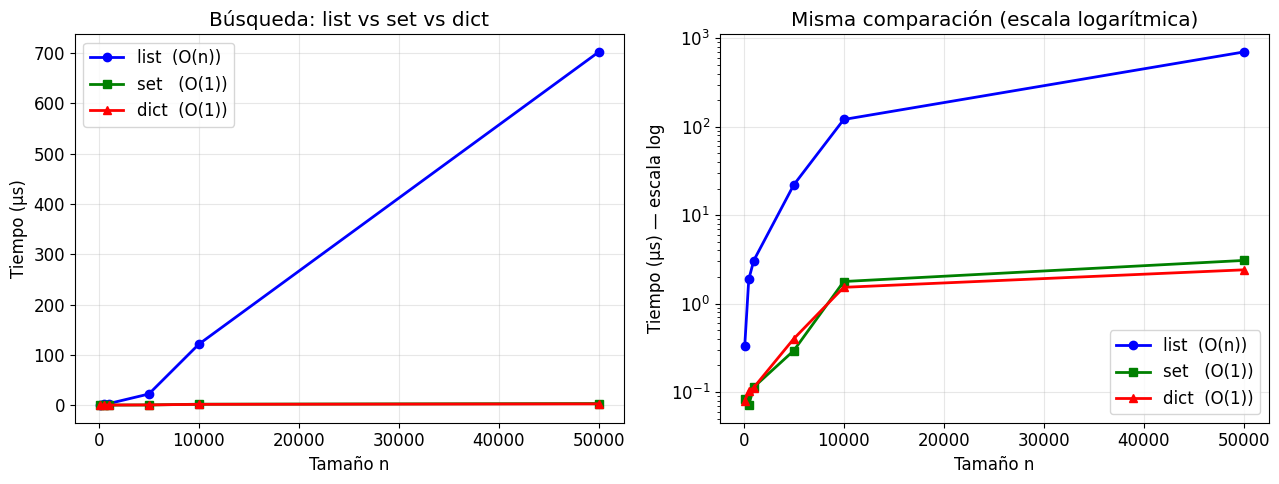

Write the Python code that produced this figure.
import sys
import copy
import time
import unittest
import matplotlib.pyplot as plt

plt.style.use('default')
plt.rcParams['figure.figsize'] = (10, 5)
plt.rcParams['font.size'] = 12

print(f"Python {sys.version}")
print("Entorno configurado ✅")

# ── Identidad, tipo y valor ──────────────────────────────────────────────────
x = 42
print(f"valor:     {x}")
print(f"tipo:      {type(x)}")
print(f"identidad: {id(x)}")

# is vs ==
a = [1, 2, 3]
b = [1, 2, 3]   # mismo VALOR, diferente objeto
c = a            # mismo OBJETO (alias)

print("\n--- is vs == ---")
print(f"a == b → {a == b}   (mismo valor)")
print(f"a is b → {a is b}   (¿mismo objeto?)")
print(f"a is c → {a is c}   (c es alias de a)")
print(f"id(a)={id(a)}, id(b)={id(b)}, id(c)={id(c)}")

# ── Mutabilidad ───────────────────────────────────────────────────────────────
print("\n--- Mutabilidad ---")
# list es MUTABLE: cambia su valor sin cambiar su identidad
lista = [10, 20, 30]
id_antes = id(lista)
lista.append(40)
print(f"list  mutable:   id antes={id_antes}, id después={id(lista)}, igual={id_antes == id(lista)}")

# tuple es INMUTABLE: no se puede modificar
tupla = (10, 20, 30)
id_antes = id(tupla)
# tupla.append(40)  → AttributeError
tupla = tupla + (40,)  # crea un NUEVO objeto
print(f"tuple inmutable: id antes={id_antes}, id después={id(tupla)}, igual={id_antes == id(tupla)}")

# str también es INMUTABLE
s = "hola"
id_antes = id(s)
s += " mundo"   # s apunta a un NUEVO objeto
print(f"str   inmutable: id antes={id_antes}, id después={id(s)}, igual={id_antes == id(s)}")

# ── Números ───────────────────────────────────────────────────────────────────
print("=== Tipos Numéricos ===")
print(f"int:     {42 + 7}   {type(42)}")
print(f"float:   {3.14 * 2:.4f}   {type(3.14)}")
print(f"bool:    {True and False}   {type(True)} (bool es subclase de int)")
print(f"int//float: {7 // 2} (división entera)  {7 % 2} (módulo)  {2**10} (potencia)")

# ── str ───────────────────────────────────────────────────────────────────────
print("\n=== str — secuencia inmutable de caracteres ===")
s = "Estructuras de Datos"
print(f"len: {len(s)}")             # O(1) — almacenado
print(f"[0]: {s[0]}")              # O(1) — acceso por índice
print(f"[-1]: {s[-1]}")            # O(1) — índice negativo
print(f"[0:12]: {s[0:12]}")        # O(k) — slice de largo k
print(f"'Datos' in s: {'Datos' in s}")  # O(n) — subcadena

# ── list ──────────────────────────────────────────────────────────────────────
print("\n=== list — array dinámico mutable ===")
lst = [3, 1, 4, 1, 5, 9, 2, 6]
print(f"list:      {lst}")
print(f"lst[2]:    {lst[2]}   O(1)")
lst.append(7)
print(f"append(7): {lst}  O(1) amortizado")
lst.sort()
print(f"sort():    {lst}  O(n log n)")
print(f"2 in lst:  {2 in lst}  O(n)")

# ── dict ──────────────────────────────────────────────────────────────────────
print("\n=== dict — tabla hash mutable ===")
d = {"uno": 1, "dos": 2, "tres": 3}
print(f"d['dos']:    {d['dos']}   O(1) promedio")
d["cuatro"] = 4
print(f"inserción:   {d}   O(1) promedio")
print(f"'tres' in d: {'tres' in d}   O(1) promedio")

# ── set ───────────────────────────────────────────────────────────────────────
print("\n=== set — conjunto con hash ===")
a = {1, 2, 3, 4, 5}
b = {3, 4, 5, 6, 7}
print(f"unión:        {a | b}")
print(f"intersección: {a & b}")
print(f"diferencia:   {a - b}")
print(f"3 in a:       {3 in a}   O(1) promedio")

import random, timeit

sizes = [100, 500, 1_000, 5_000, 10_000, 50_000]
t_list, t_set, t_dict = [], [], []

for n in sizes:
    data = list(range(n))
    random.shuffle(data)
    target = data[n // 2]   # valor que existe (caso promedio)

    lst    = data[:]
    s      = set(data)
    d      = {v: True for v in data}

    reps = max(1, 10_000 // n)   # más reps para n pequeños

    t_list.append(timeit.timeit(lambda: target in lst, number=reps) / reps * 1e6)
    t_set.append( timeit.timeit(lambda: target in s,   number=reps) / reps * 1e6)
    t_dict.append(timeit.timeit(lambda: target in d,   number=reps) / reps * 1e6)

fig, (ax1, ax2) = plt.subplots(1, 2, figsize=(13, 5))

ax1.plot(sizes, t_list, 'b-o', label='list  (O(n))', linewidth=2)
ax1.plot(sizes, t_set,  'g-s', label='set   (O(1))', linewidth=2)
ax1.plot(sizes, t_dict, 'r-^', label='dict  (O(1))', linewidth=2)
ax1.set_xlabel('Tamaño n')
ax1.set_ylabel('Tiempo (µs)')
ax1.set_title('Búsqueda: list vs set vs dict')
ax1.legend()
ax1.grid(True, alpha=0.3)

ax2.plot(sizes, t_list, 'b-o', label='list  (O(n))', linewidth=2)
ax2.plot(sizes, t_set,  'g-s', label='set   (O(1))', linewidth=2)
ax2.plot(sizes, t_dict, 'r-^', label='dict  (O(1))', linewidth=2)
ax2.set_xlabel('Tamaño n')
ax2.set_ylabel('Tiempo (µs) — escala log')
ax2.set_title('Misma comparación (escala logarítmica)')
ax2.set_yscale('log')
ax2.legend()
ax2.grid(True, alpha=0.3)

plt.tight_layout()
plt.show()
print("→ list crece linealmente; set y dict permanecen casi constantes.")

# ── Copia shallow vs deep ────────────────────────────────────────────────────
print("=== Copia superficial (shallow) vs profunda (deep) ===\n")

original = [[1, 2], [3, 4], [5, 6]]

shallow = copy.copy(original)     # nuevo contenedor, mismos objetos internos
deep    = copy.deepcopy(original) # copia recursiva completa

# Modificar un elemento interno
original[0].append(99)

print(f"original: {original}")
print(f"shallow:  {shallow}  ← ¡también cambió! (comparte lista interna)")
print(f"deep:     {deep}   ← independiente ✅")

print()
# Para listas 1D (sin anidamiento), copy() y deepcopy() son equivalentes:
a = [10, 20, 30]
b = copy.copy(a)
a.append(40)
print(f"a: {a}")
print(f"b (shallow de lista plana): {b}  ← independiente ✅")

# ── Operadores ────────────────────────────────────────────────────────────────
print("=== Operadores ===")
print(f"División:        7 / 2  = {7 / 2}    (float)")
print(f"División entera: 7 // 2 = {7 // 2}    (int, hacia -∞)")
print(f"Módulo:          7 % 2  = {7 % 2}    (resto)")
print(f"Potencia:        2**10  = {2**10}")
print(f"Bitwise AND:     5 & 3  = {5 & 3}    (101 & 011 = 001)")
print(f"Shift izquierda: 1 << 4 = {1 << 4}   (= 2^4)")
print()

# ── Condicionales ─────────────────────────────────────────────────────────────
print("=== if / elif / else ===")

def clasificar_nota(nota):
    """Clasifica una nota numérica. §1.4.1"""
    if nota >= 90:
        return "Sobresaliente"
    elif nota >= 70:
        return "Aprobado"
    elif nota >= 50:
        return "Regular"
    else:
        return "Desaprobado"

for n in [95, 75, 55, 30]:
    print(f"  nota {n}: {clasificar_nota(n)}")

# ── while ─────────────────────────────────────────────────────────────────────
print("\n=== while — búsqueda lineal ===")
def busqueda_lineal(lista, objetivo):
    """Búsqueda lineal con while. Retorna índice o -1."""
    i = 0
    while i < len(lista):
        if lista[i] == objetivo:
            return i
        i += 1
    return -1

data = [4, 7, 2, 9, 1, 5]
print(f"  buscar 9 en {data}: índice {busqueda_lineal(data, 9)}")
print(f"  buscar 8 en {data}: índice {busqueda_lineal(data, 8)}")

# ── for + break + continue ────────────────────────────────────────────────────
print("\n=== for con break, continue y else ===")
nums = [3, 6, 2, 8, 1, 7, 4]
objetivo = 8

for i, v in enumerate(nums):
    if v % 2 != 0:
        continue           # omitir impares
    if v == objetivo:
        print(f"  Encontrado {objetivo} en índice {i}")
        break
else:
    # El else se ejecuta si el for termina SIN break
    print(f"  {objetivo} no encontrado entre los pares")

# for sobre dict
print("\n=== Iteración sobre dict ===")
frecuencias = {"a": 3, "b": 1, "c": 5}
for clave, valor in frecuencias.items():
    print(f"  '{clave}': {'█' * valor} ({valor})")

class TestModeloObjetos(unittest.TestCase):

    # ── Identidad vs igualdad ─────────────────────────────────────────────────
    def test_is_vs_igual(self):
        a = [1, 2, 3]
        b = [1, 2, 3]
        self.assertEqual(a, b)       # mismo valor
        self.assertIsNot(a, b)       # diferente objeto

    def test_alias(self):
        a = [1, 2, 3]
        c = a
        self.assertIs(a, c)          # mismo objeto
        c.append(4)
        self.assertEqual(a, [1, 2, 3, 4])  # cambio visible por alias

    # ── Mutabilidad ────────────────────────────────────────────────────────────
    def test_list_mutable(self):
        lst = [1, 2, 3]
        id_orig = id(lst)
        lst.append(4)
        self.assertEqual(id(lst), id_orig)   # mismo objeto
        self.assertEqual(lst[-1], 4)

    def test_str_inmutable(self):
        s = "hola"
        id_orig = id(s)
        s += " mundo"
        self.assertNotEqual(id(s), id_orig)  # nuevo objeto
        self.assertEqual(s, "hola mundo")

    # ── Tipos ──────────────────────────────────────────────────────────────────
    def test_bool_es_int(self):
        self.assertIsInstance(True, int)
        self.assertEqual(True + True + False, 2)

    def test_busqueda_lineal(self):
        self.assertEqual(busqueda_lineal([4,7,2,9], 9), 3)
        self.assertEqual(busqueda_lineal([4,7,2,9], 5), -1)

unittest.main(argv=[''], verbosity=2, exit=False)

# ── Shallow vs deep copy: verificación ───────────────────────────────────────
print("=== Verificación shallow vs deep copy ===\n")
import copy

# Lista 2D
original = [[1, 2], [3, 4]]
shallow  = copy.copy(original)
deep     = copy.deepcopy(original)

original[0][0] = 99

print(f"Después de original[0][0] = 99:")
print(f"  original: {original}")
print(f"  shallow:  {shallow}   ← cambió (comparte referencia interna)")
print(f"  deep:     {deep}    ← no cambió ✅")

# Interesante: el interning de enteros pequeños
print("\n=== Interning de enteros pequeños ===")
a = 256
b = 256
print(f"a=256, b=256  → a is b: {a is b}   (CPython internea -5..256)")
a = 1000
b = 1000
# En módulo interactivo puede variar; en script suelen no ser el mismo obj.
print(f"a=1000, b=1000 → a == b: {a == b}, a is b: {a is b}  (objetos distintos posibles)")

# ── Patrones de control útiles en DS&A ───────────────────────────────────────
print("=== Patrones de control comunes en algoritmos ===\n")

# Patrón 1: Búsqueda con flag
def contiene_par(lst):
    """Retorna True si la lista contiene algún número par."""
    for x in lst:
        if x % 2 == 0:
            return True   # early exit — no recorre todo
    return False

print("Patrón 1 — early exit:")
print(f"  [1,3,5,4,7] tiene par: {contiene_par([1,3,5,4,7])}")
print(f"  [1,3,5,7]   tiene par: {contiene_par([1,3,5,7])}")

# Patrón 2: Acumulador con dict (frecuencias)
def frecuencias(iterable):
    """Cuenta ocurrencias de cada elemento. O(n)."""
    conteo = {}
    for elem in iterable:
        conteo[elem] = conteo.get(elem, 0) + 1
    return conteo

texto = "anagramas"
print(f"\nPatrón 2 — acumulador con dict:")
print(f"  frecuencias('{texto}'): {frecuencias(texto)}")

# Patrón 3: Dos punteros (preview de cap 5)
def es_palindromo(s):
    """Verifica palíndromo con dos punteros. O(n) tiempo, O(1) espacio."""
    lo, hi = 0, len(s) - 1
    while lo < hi:
        if s[lo] != s[hi]:
            return False
        lo += 1
        hi -= 1
    return True

print(f"\nPatrón 3 — dos punteros:")
for palabra in ["radar", "level", "python", "racecar"]:
    print(f"  es_palindromo('{palabra}'): {es_palindromo(palabra)}")
